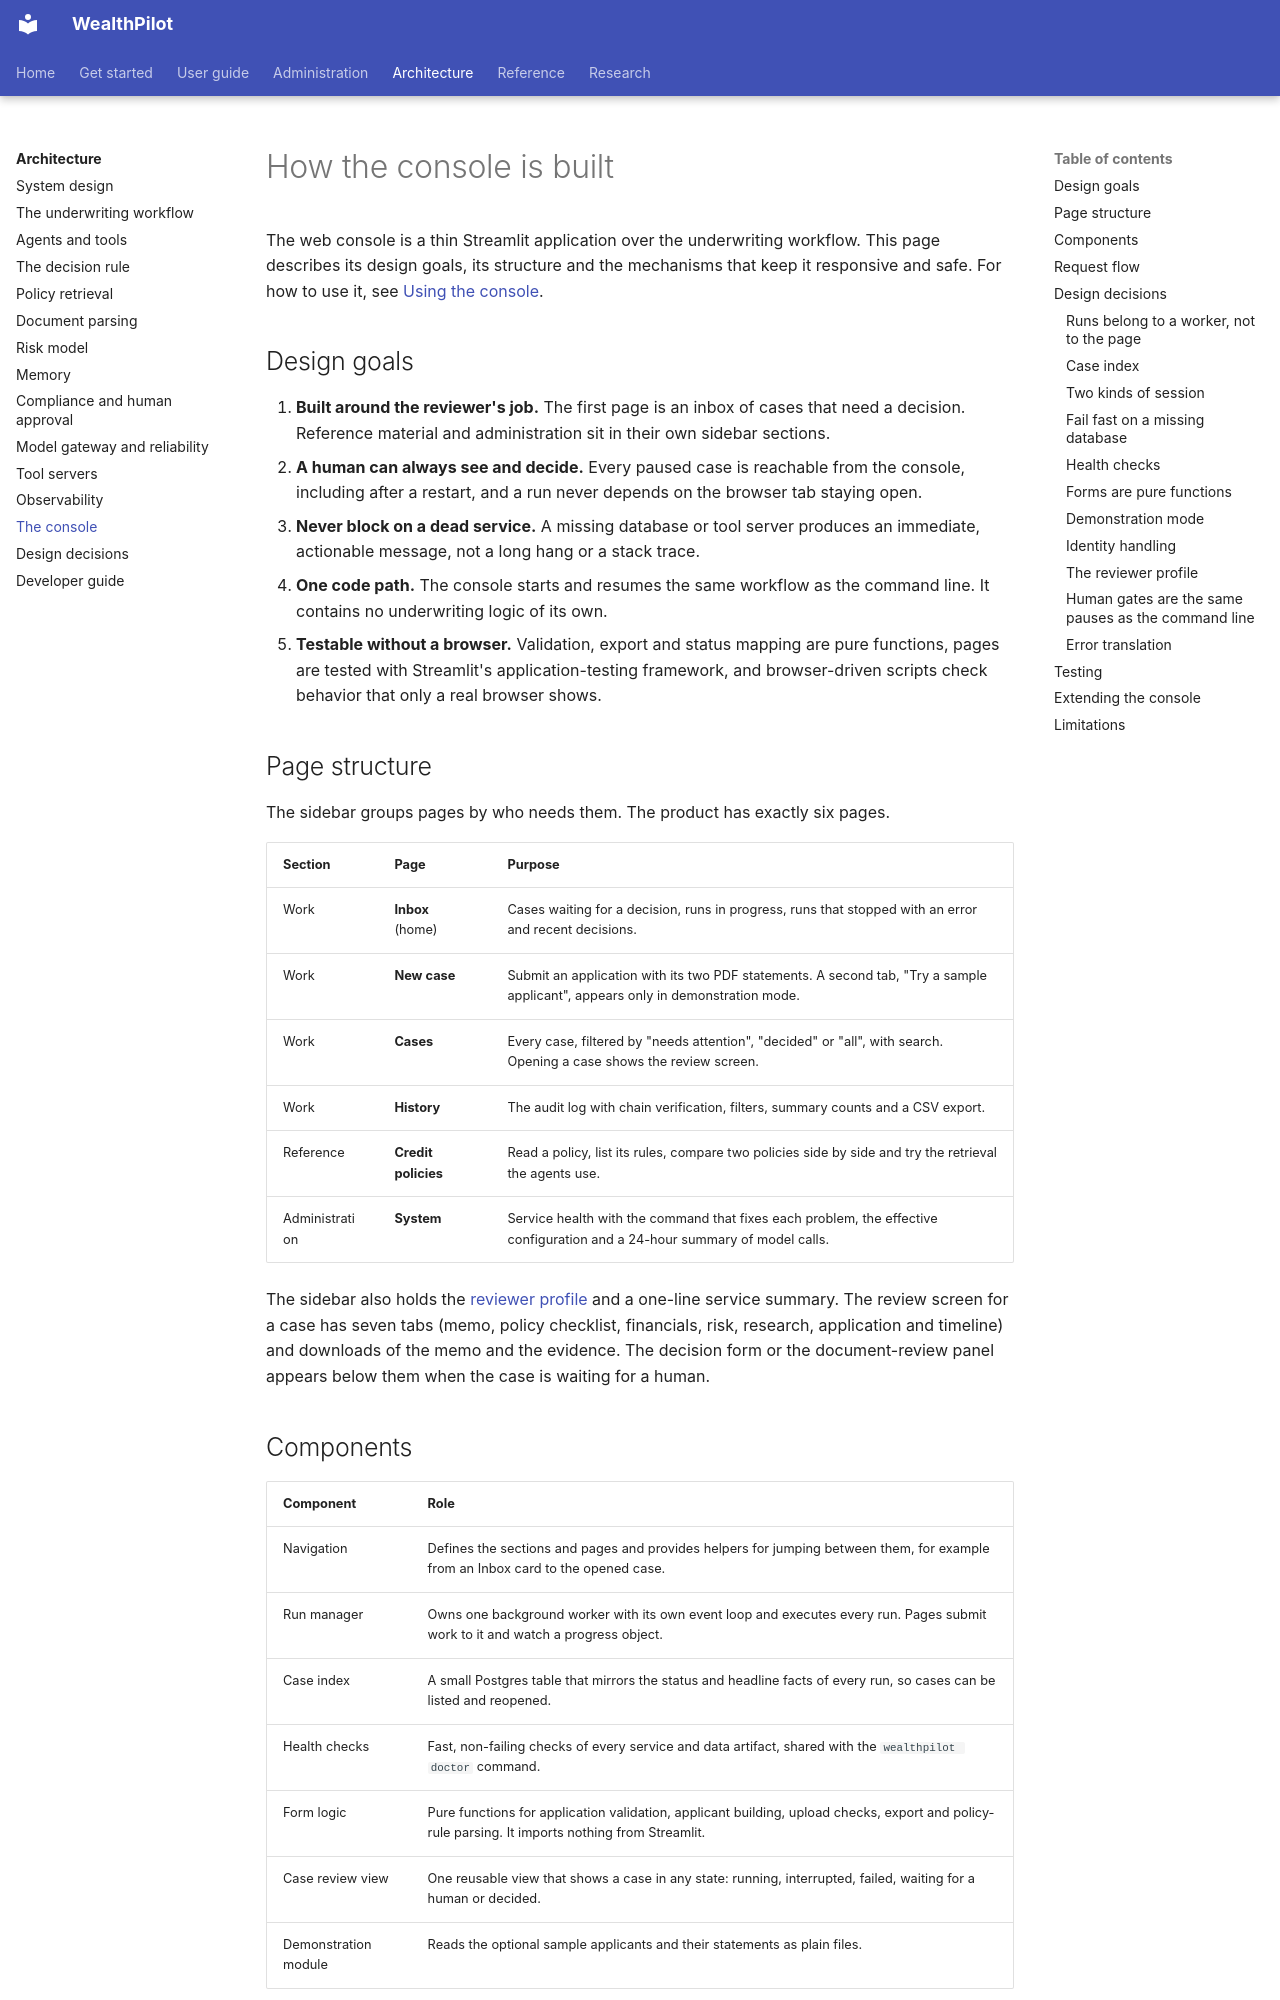

repository: bhanuponguru/WealthPilot · page: architecture/console/index.html · generator: mkdocs

# How the console is built

The web console is a thin Streamlit application over the underwriting workflow. This page describes its design goals, its structure and
the mechanisms that keep it responsive and safe. For how to use it, see [Using the console](../user-guide/console.md).

## Design goals

1. **Built around the reviewer's job.** The first page is an inbox of cases that need a decision. Reference material and
   administration sit in their own sidebar sections.
2. **A human can always see and decide.** Every paused case is reachable from the console, including after a restart, and a run never
   depends on the browser tab staying open.
3. **Never block on a dead service.** A missing database or tool server produces an immediate, actionable message, not a long hang or a
   stack trace.
4. **One code path.** The console starts and resumes the same workflow as the command line. It contains no underwriting logic of its own.
5. **Testable without a browser.** Validation, export and status mapping are pure functions, pages are tested with Streamlit's
   application-testing framework, and browser-driven scripts check behavior that only a real browser shows.

## Page structure

The sidebar groups pages by who needs them. The product has exactly six pages.

| Section | Page | Purpose |
|---|---|---|
| Work | **Inbox** (home) | Cases waiting for a decision, runs in progress, runs that stopped with an error and recent decisions. |
| Work | **New case** | Submit an application with its two PDF statements. A second tab, "Try a sample applicant", appears only in demonstration mode. |
| Work | **Cases** | Every case, filtered by "needs attention", "decided" or "all", with search. Opening a case shows the review screen. |
| Work | **History** | The audit log with chain verification, filters, summary counts and a CSV export. |
| Reference | **Credit policies** | Read a policy, list its rules, compare two policies side by side and try the retrieval the agents use. |
| Administration | **System** | Service health with the command that fixes each problem, the effective configuration and a 24-hour summary of model calls. |

The sidebar also holds the [reviewer profile](#the-reviewer-profile) and a one-line service summary. The review screen for a case has
seven tabs (memo, policy checklist, financials, risk, research, application and timeline) and downloads of the memo and the evidence.
The decision form or the document-review panel appears below them when the case is waiting for a human.

## Components

| Component | Role |
|---|---|
| Navigation | Defines the sections and pages and provides helpers for jumping between them, for example from an Inbox card to the opened case. |
| Run manager | Owns one background worker with its own event loop and executes every run. Pages submit work to it and watch a progress object. |
| Case index | A small Postgres table that mirrors the status and headline facts of every run, so cases can be listed and reopened. |
| Health checks | Fast, non-failing checks of every service and data artifact, shared with the `wealthpilot doctor` command. |
| Form logic | Pure functions for application validation, applicant building, upload checks, export and policy-rule parsing. It imports nothing from Streamlit. |
| Case review view | One reusable view that shows a case in any state: running, interrupted, failed, waiting for a human or decided. |
| Demonstration module | Reads the optional sample applicants and their statements as plain files. |
